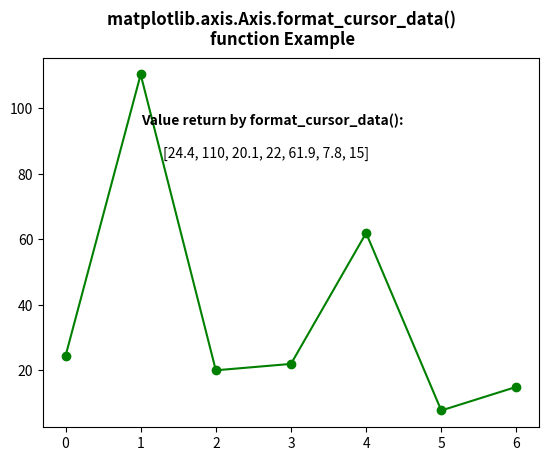

Generate this figure with matplotlib:
# Implementation of matplotlib function
from matplotlib.axis import Axis
import numpy as np
import matplotlib.pyplot as plt

geeksx = np.array([24.40, 110.25, 20.05,
                   22.00, 61.90, 7.80,
                   15.00])

fig, ax = plt.subplots()
ax.plot(geeksx, 'go-')

ax.text(1, 95,
        "Value return by format_cursor_data():",
        fontweight="bold")

ax.text(1.3, 85,
        Axis.format_cursor_data(ax,
                                data=geeksx))

fig.suptitle("""matplotlib.axis.Axis.format_cursor_data() 
function Example\n""", fontweight="bold")

plt.show()
